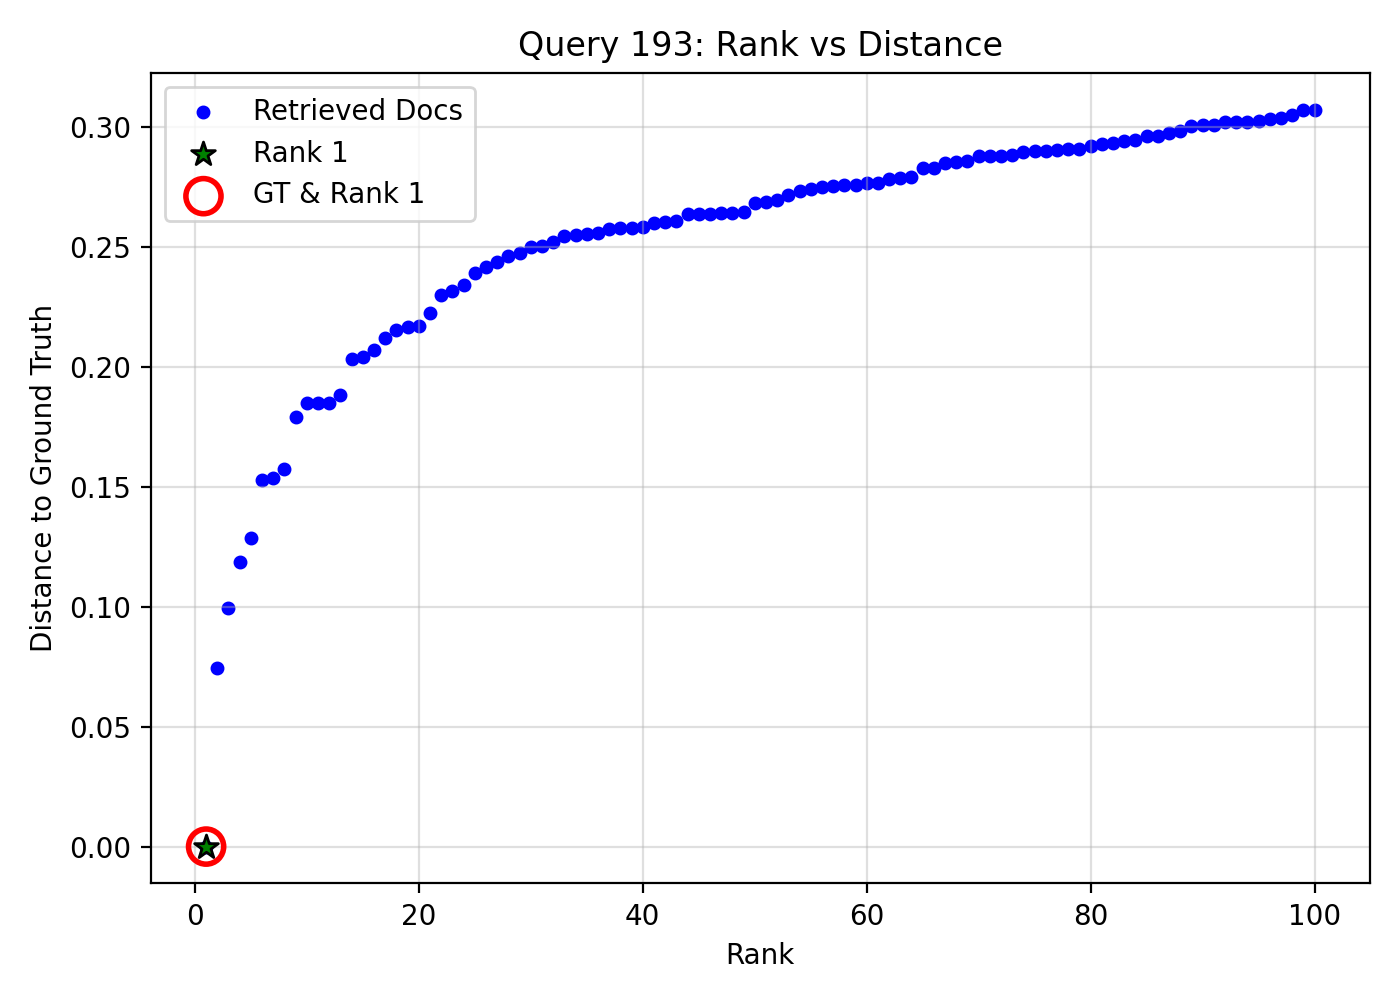

The file beside this chart, header and first rows:
query_idx, query_gt_id, doc_id, rank, distance, is_gt, is_rank_1
193, 17444776, a689335e-11d5-4cab-8de3-a406488a3717, 1, 0.0, 1, 1
193, 17444776, d05c6191-488f-4210-a41e-c4cf44e07ef4, 2, 0.07451, 0, 0
193, 17444776, 99439a00-e707-4a9a-9c78-dab9e4a1b66d, 3, 0.09939, 0, 0
193, 17444776, f9ede690-79d0-4130-b626-1c11d06a550c, 4, 0.1187, 0, 0
193, 17444776, 13db2899-7c18-49d0-9f9c-0e7ea587d067, 5, 0.1287, 0, 0
193, 17444776, 1e31486f-d768-4e02-b96a-84e3a1d2f3de, 6, 0.1529, 0, 0
193, 17444776, 6fcbe4cc-8234-4ffb-80bb-e36310c64122, 7, 0.1537, 0, 0
193, 17444776, 68613a7a-2306-4140-a409-bc333d5ccbb8, 8, 0.1574, 0, 0
193, 17444776, 56bd5ec0-a738-495d-94f4-e45580ea6e9f, 9, 0.1793, 0, 0
193, 17444776, 64034259-5529-43f9-a001-1ae0d7b280de, 10, 0.1848, 0, 0
193, 17444776, d217a155-7cee-4521-93e1-4ee221bb4c6c, 11, 0.1848, 0, 0
193, 17444776, 368ee616-fba7-4233-8a7e-d40ebf8537fc, 12, 0.185, 0, 0
193, 17444776, d9f6a7c5-23e8-4dc0-94d5-2775de14cc2e, 13, 0.1884, 0, 0
193, 17444776, 3f4104ac-3a7f-45ac-9366-816775d86cd8, 14, 0.2035, 0, 0
193, 17444776, 690ac64b-74b5-4be1-9109-d6f48ab7f8c9, 15, 0.2042, 0, 0
193, 17444776, f087f83e-3dd2-46d1-8c0a-9ccc4a50cf03, 16, 0.2071, 0, 0
193, 17444776, 62a6c612-7728-43a9-b37a-a43cc2e0139d, 17, 0.2122, 0, 0
193, 17444776, 1ee28858-a5e3-4c90-8bcb-bc4ea9053353, 18, 0.2152, 0, 0
193, 17444776, ac2d7111-bae7-46a8-9fab-9b230a8cb8db, 19, 0.2167, 0, 0
193, 17444776, ca919c0a-297a-41aa-9b92-9fd3ceda9365, 20, 0.2171, 0, 0
193, 17444776, 2614b332-d69a-49c1-b233-1cbc93be3417, 21, 0.2225, 0, 0
193, 17444776, 9c7b780b-e972-4486-afe5-67d8237bf858, 22, 0.2298, 0, 0
193, 17444776, f6795d2b-97b3-43d8-83b9-7eb19aef4177, 23, 0.2317, 0, 0
193, 17444776, 7c9a1fb9-b7f2-407b-a1b6-9e858fa1cba3, 24, 0.234, 0, 0
193, 17444776, 7640e484-4be6-4a34-88c8-68d322569473, 25, 0.2393, 0, 0
193, 17444776, c5aa8e1d-187e-45cd-b64f-c09a3d172ab7, 26, 0.2417, 0, 0
193, 17444776, 754e0cd7-dee8-407c-8e2d-cf56081c7dbd, 27, 0.2439, 0, 0
193, 17444776, 76aece63-a464-4878-801f-30ee05166bcb, 28, 0.2461, 0, 0
193, 17444776, 5eaff076-c112-4f0b-b184-440d3d626a47, 29, 0.2473, 0, 0
193, 17444776, cf3b1c10-f730-474c-9409-3d9b6b13e65f, 30, 0.2501, 0, 0
193, 17444776, 8dec63b9-7581-469b-af02-7a3e1106975e, 31, 0.2503, 0, 0
193, 17444776, 17e9f4d1-7011-44bb-9c0e-db2e802fc567, 32, 0.2521, 0, 0
193, 17444776, 8c362b79-2332-4b37-bd95-3795e6ff1eef, 33, 0.2547, 0, 0
193, 17444776, 636a63a3-3d86-46a7-b645-da9bd2343750, 34, 0.2551, 0, 0
193, 17444776, 05433f0e-c6cc-4df2-b7d5-68ef533a15aa, 35, 0.2554, 0, 0
193, 17444776, 4a0db087-965b-4ed2-b0cd-dddcd0949585, 36, 0.2557, 0, 0
193, 17444776, dafe6f68-9107-4d3d-8558-20ae6599faca, 37, 0.2576, 0, 0
193, 17444776, ae601a11-7440-448c-a40f-2c7662371909, 38, 0.2578, 0, 0
193, 17444776, 733a0cbb-cac3-4a69-9ab7-2e2dc658bde9, 39, 0.258, 0, 0
193, 17444776, d726b4b7-34b1-42b2-b8d6-66e7f2a6eb64, 40, 0.2582, 0, 0
193, 17444776, e4142163-ca58-4ea5-bd94-c53b07aa6356, 41, 0.2598, 0, 0
193, 17444776, 000fa04a-ab6c-41bb-8430-557ec1ba3149, 42, 0.2605, 0, 0
193, 17444776, 82738c48-df3c-439e-914b-bf4cd6c9ab7b, 43, 0.2608, 0, 0
193, 17444776, b2736aa4-54c1-4fb8-aaaa-3758b4cfec7c, 44, 0.2638, 0, 0
193, 17444776, 698adcad-fbda-46ef-a3cb-d6e1de5a8158, 45, 0.2639, 0, 0
193, 17444776, 8a4dc78f-df7e-4a99-9d3c-36c0d4bd77f0, 46, 0.264, 0, 0
193, 17444776, f14be237-31a5-4e4c-9a41-93cbf40df3e1, 47, 0.2641, 0, 0
193, 17444776, 14376605-bc51-4037-a089-a2c77a92f1d5, 48, 0.2644, 0, 0
193, 17444776, ba158848-0f44-495c-b1f7-bedd8c01772e, 49, 0.2644, 0, 0
193, 17444776, c26fed23-4556-4e28-b6f4-ee902ce4d192, 50, 0.2683, 0, 0
193, 17444776, 88af3bee-33cb-46e5-a5ec-fd998dad64bc, 51, 0.2686, 0, 0
193, 17444776, c85b4fcc-e5e9-4da7-8e6e-9afb66fca5aa, 52, 0.2694, 0, 0
193, 17444776, 5bf5ea47-279d-429f-8b52-3f893ca50c82, 53, 0.2718, 0, 0
193, 17444776, e44a1f99-1cc3-48a1-97cf-dd8f779db5bd, 54, 0.2735, 0, 0
193, 17444776, 11ab0959-4bcc-4237-98b4-7d425214334d, 55, 0.2741, 0, 0
193, 17444776, ab2b2ce3-4e9f-4fd8-ba57-7dc9d154f09d, 56, 0.275, 0, 0
193, 17444776, 2b9dd797-84c1-4214-8677-b9c3255a40c5, 57, 0.2754, 0, 0
193, 17444776, 566a6351-b8f7-4319-918f-21c5fbc0b17e, 58, 0.2758, 0, 0
193, 17444776, b569fabf-9ff1-4570-bed1-2fbcc25fa190, 59, 0.276, 0, 0
193, 17444776, 90089b4e-dfe6-4077-b637-3691a1fbfd10, 60, 0.2765, 0, 0
... 40 more rows
